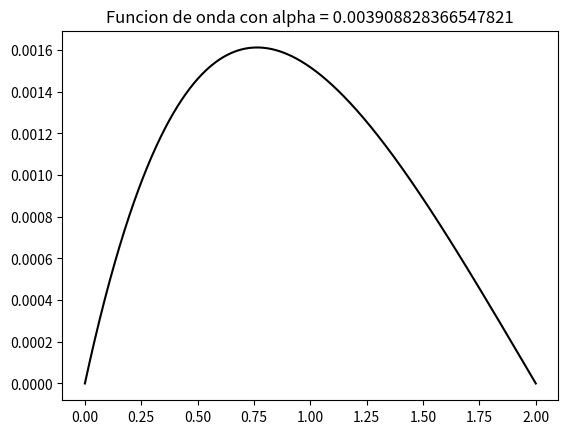

This chart was generated by the following Python code:
import numpy as np
import matplotlib.pyplot as plt

# plt.style.use('ggplot')

# plt.style.use('bmh')
plt.style.use('grayscale')
a = 1e-10
m = 0.511e6
V0 = 244
h = 6.582e-16
c = 3e8
k = (2 * m * a * a * V0) / (h * h * c * c)
npuntos = 1000

x = np.linspace(0, 2e-10, npuntos)
u = x / a
du = np.abs(u[0] - u[1])
a0=0.529177e-10
p=2*h*h*c*c/(m*a0*a0)
print(p)

def calc_c(L,u,alpha,p=p):
    val= L * (L + 1) / (u * u) - 2/u +alpha*p
    # print(p)
    return val
def numerov(u, du, alpha,L):
    phi = np.zeros((u.size))
    psi = np.zeros_like(u)
    phi[1] = 0.00001
    psi[1] = phi[1] / (1 - du * du * calc_c(u[1], k, alpha,L) / 12)

    for i in range(2, len(u)):
        phi[i] = 2 * phi[i - 1] - phi[i - 2] + du * du * calc_c(L,u[i - 1], k, alpha) * psi[i - 1]
        psi[i] = phi[i] / (1 - du * du * calc_c(L,u[i], k, alpha) / 12)
    return phi, psi
def biseccion(alpha1, alpha2,L, tol=1e-15):
    alpha_izq = alpha1
    alpha_der = alpha2
    while True:
        if np.abs(alpha_der - alpha_izq) < tol:
            break
        _, psi_izq = numerov(u, du, alpha_izq,L)
        _, psi_der = numerov(u, du, alpha_der,L)
        print(alpha_izq,'izq', psi_izq[-1])
        print(alpha_der,'der', psi_der[-1])
        if psi_izq[-1] * psi_der[-1] < 0:

            alpha_m = (alpha_izq + alpha_der) / 2
            _, psi_m = numerov(u, du, alpha_m,L)

            if psi_izq[-1] * psi_m[-1] < 0:
                alpha_der = alpha_m
                # print('izq', alpha_izq)
                # print('m', alpha_m)
            else:
                alpha_izq = alpha_m
                # print('der', alpha_der)
                # print('m', alpha_m)
        else:
            print('No hemos encontrado un alpha')
        print('-' * 50)

    return alpha_m

def pintar_alpha_dado(alpha1, alpha2,L):
    """
    :rtype: object
    """
    alpha = biseccion(alpha1, alpha2,L, tol=1e-10)
    _, psi = numerov(u, du, alpha,L)
    plt.figure()
    plt.plot(u, psi)
    plt.title('Funcion de onda con alpha = {alpha}'.format(alpha=alpha))
    plt.show()
    return alpha

alpha = pintar_alpha_dado(0,0.1,L=0)

# alpha = pintar_alpha_dado(0.2,0.3,L=0)
# alpha = pintar_alpha_dado(0.1,0.15,L=0)
# alpha = pintar_alpha_dado(0,0.8,L=0)
# alpha = pintar_alpha_dado(alpha,0.8,L=0)

# valores de verdad
'-------------------------'
E0=-13.6
E1= -3.4
E2=-1.511
E3=-0.85

a_teo_1=E1/E0
print(a_teo_1)
a_teo_2=E2/E0
print(a_teo_2)
a_teo_3=E3/E0
print(a_teo_3)
